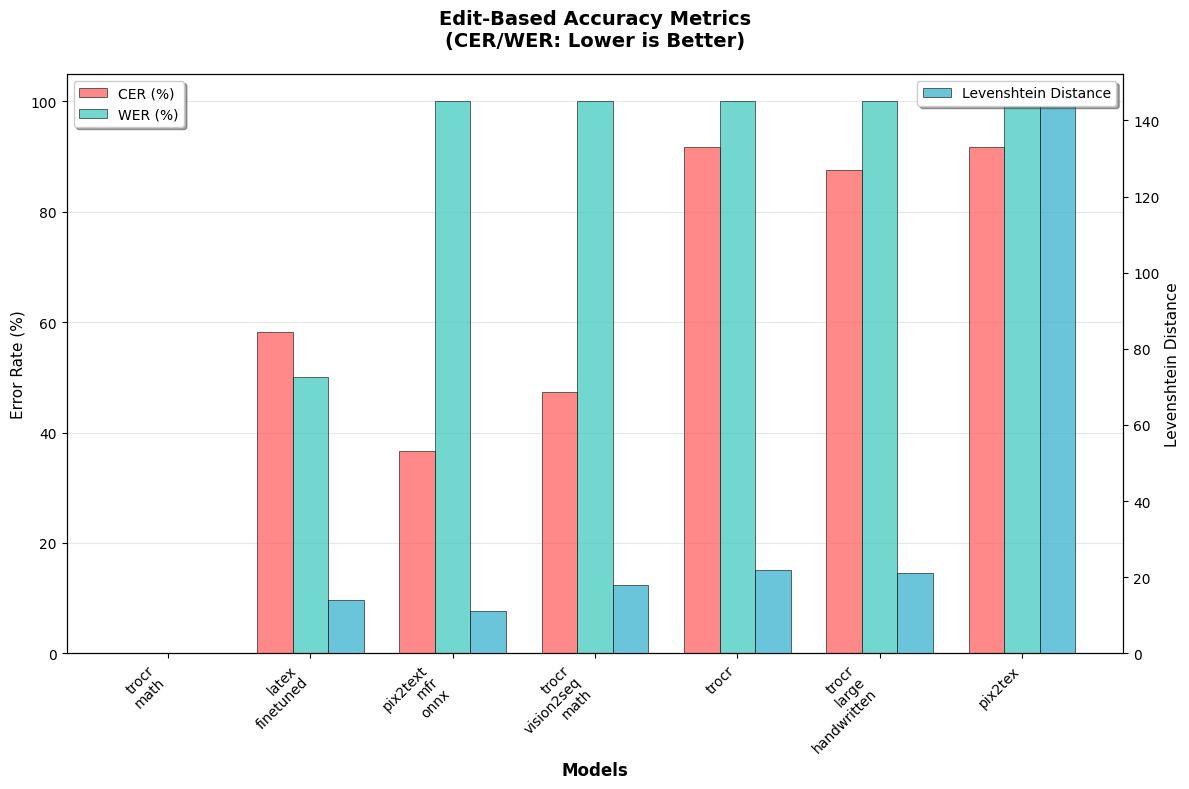
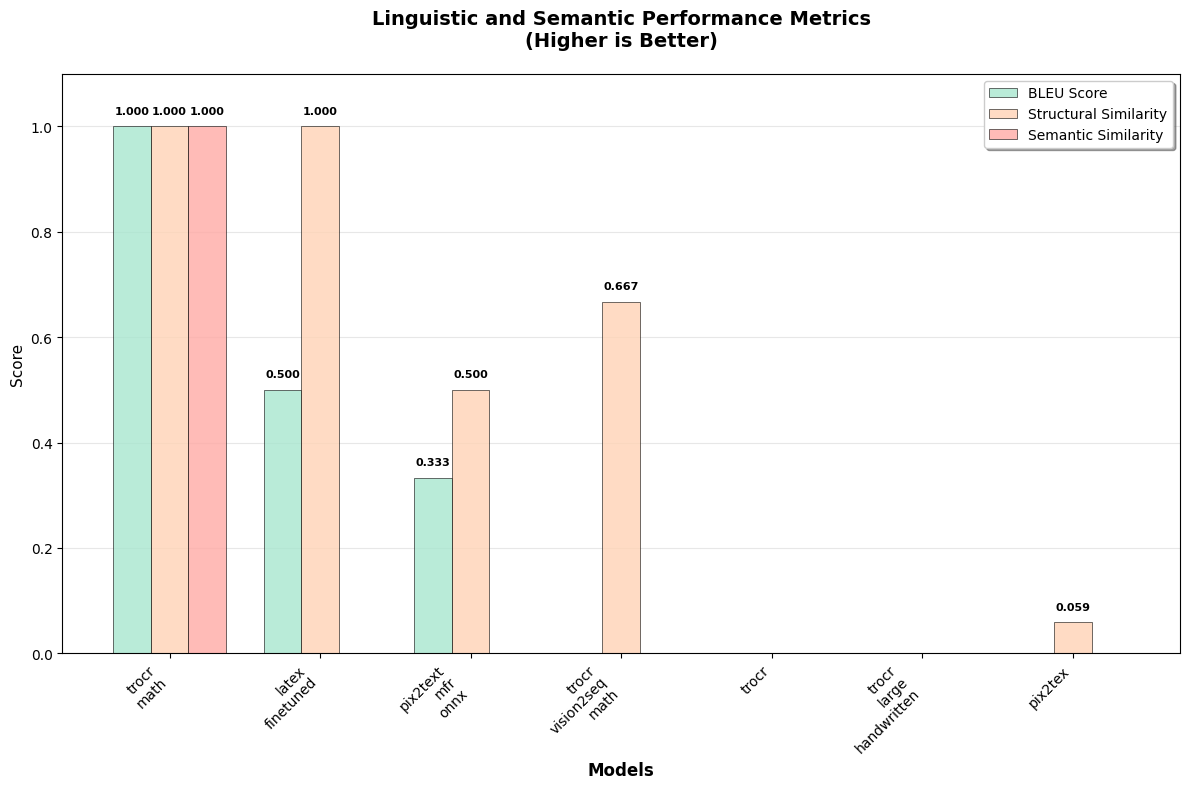
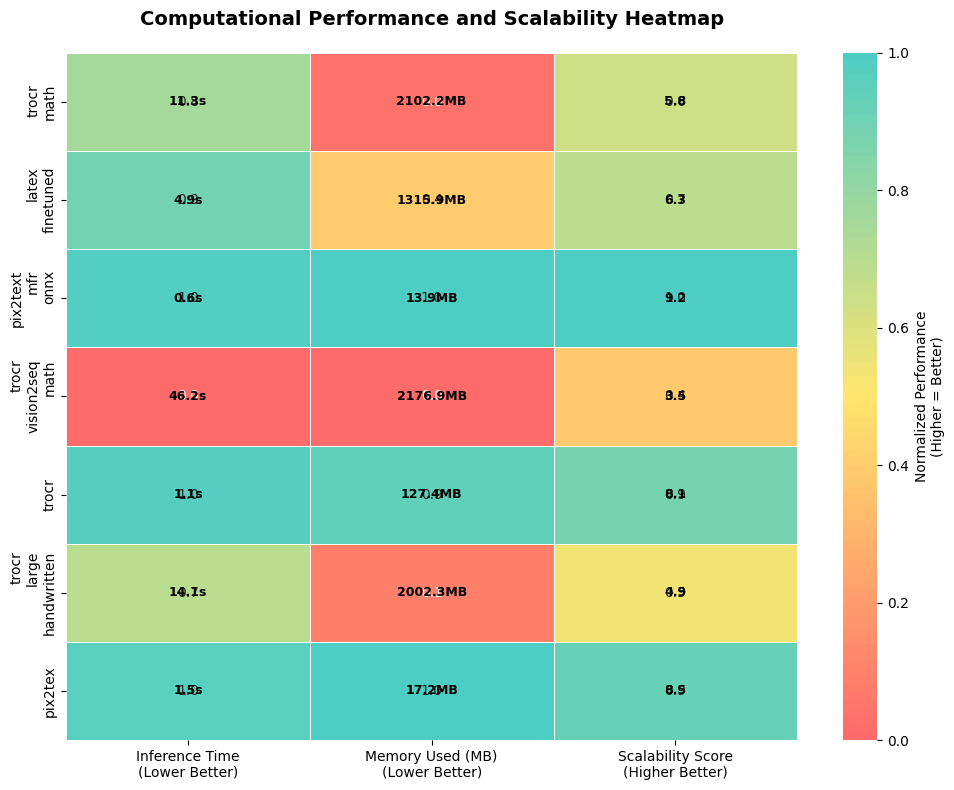
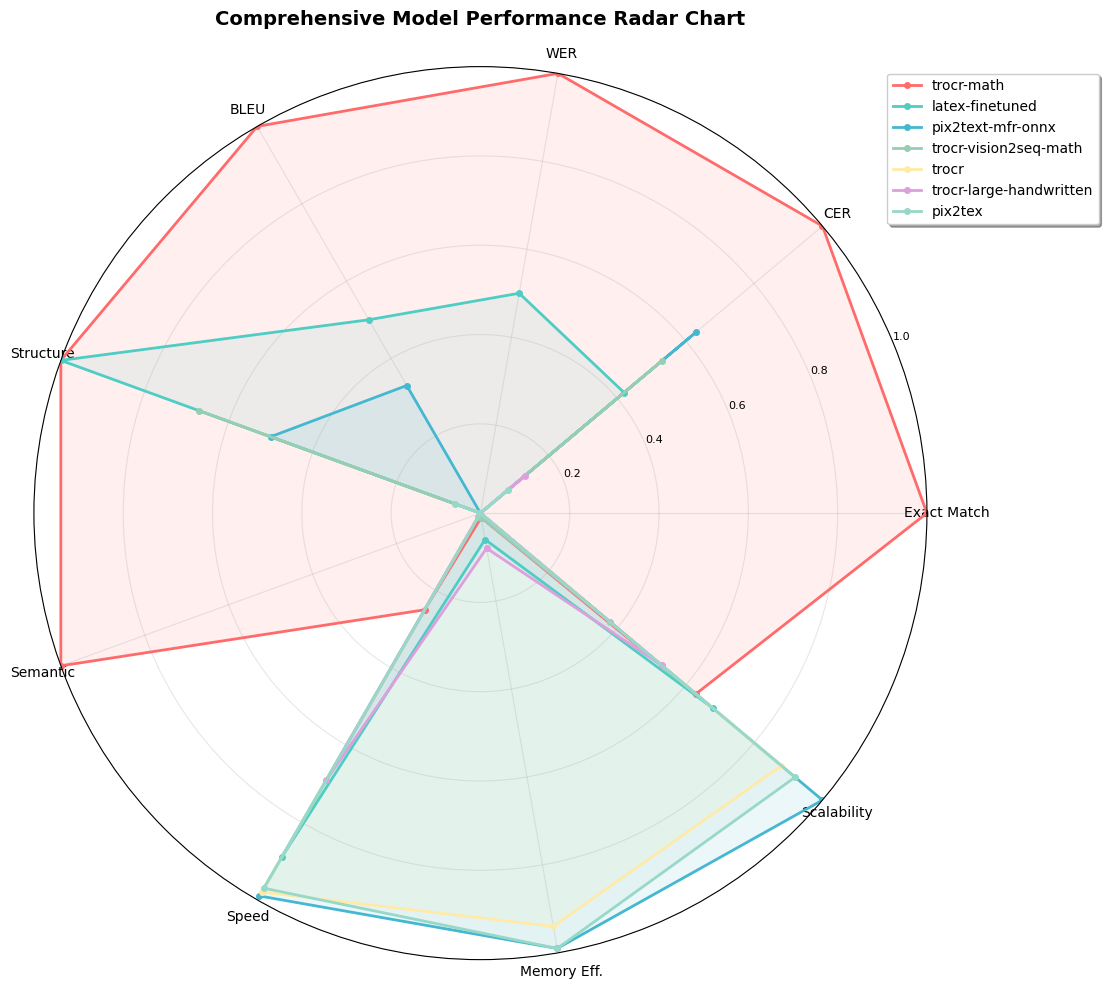

The script that saved these images, in order:
import matplotlib.pyplot as plt
import numpy as np
import seaborn as sns
from matplotlib.colors import LinearSegmentedColormap

# Set style for better visuals
plt.style.use('default')
sns.set_palette("husl")

# Data from JSON
models = ['trocr-math', 'latex-finetuned', 'pix2text-mfr-onnx', 
          'trocr-vision2seq-math', 'trocr', 'trocr-large-handwritten', 'pix2tex']

# Edit-based metrics
cer = [0.0, 58.3, 36.7, 47.4, 91.7, 87.5, 91.8]  # % error
wer = [0.0, 50.0, 100.0, 100.0, 100.0, 100.0, 100.0]  # % error
levenshtein = [0, 14, 11, 18, 22, 21, 145]

# Linguistic and semantic metrics
bleu = [1.0, 0.5, 0.333, 0.0, 0.0, 0.0, 0.0]
structural_sim = [1.0, 1.0, 0.5, 0.667, 0.0, 0.0, 0.059]
semantic_sim = [1.0, 0.0, 0.0, 0.0, 0.0, 0.0, 0.0]

# Computational metrics
inference_time = [11.35, 4.89, 0.63, 46.23, 1.08, 14.13, 1.50]
memory_used = [2102.2, 1315.9, 13.9, 2176.9, 127.4, 2002.3, 17.2]
scalability = [5.8, 6.3, 9.2, 3.5, 8.1, 4.9, 8.5]  # Scalability scores (1-10)

def create_edit_based_metrics():
    """Create bar chart for edit-based accuracy metrics"""
    fig, ax1 = plt.subplots(figsize=(12, 8))
    
    x = np.arange(len(models))
    width = 0.25
    
    # Bars for CER and WER
    bars1 = ax1.bar(x - width, cer, width, label='CER (%)', color='#FF6B6B', alpha=0.8, edgecolor='black', linewidth=0.5)
    bars2 = ax1.bar(x, wer, width, label='WER (%)', color='#4ECDC4', alpha=0.8, edgecolor='black', linewidth=0.5)
    
    ax1.set_xlabel('Models', fontsize=12, fontweight='bold')
    ax1.set_ylabel('Error Rate (%)', color='black', fontsize=11)
    ax1.set_xticks(x)
    ax1.set_xticklabels([m.replace('-', '\n') for m in models], rotation=45, ha='right', fontsize=10)
    ax1.legend(loc='upper left', frameon=True, fancybox=True, shadow=True)
    ax1.grid(axis='y', alpha=0.3)
    ax1.set_axisbelow(True)
    
    # Second y-axis for Levenshtein Distance
    ax2 = ax1.twinx()
    bars3 = ax2.bar(x + width, levenshtein, width, label='Levenshtein Distance', 
                    color='#45B7D1', alpha=0.8, edgecolor='black', linewidth=0.5)
    ax2.set_ylabel('Levenshtein Distance', color='black', fontsize=11)
    ax2.legend(loc='upper right', frameon=True, fancybox=True, shadow=True)
    
    plt.title('Edit-Based Accuracy Metrics\n(CER/WER: Lower is Better)', 
              fontsize=14, fontweight='bold', pad=20)
    plt.tight_layout()
    
    # Save as PDF
    plt.savefig('edit_based_metrics.pdf', dpi=300, bbox_inches='tight')
    plt.show()

def create_linguistic_semantic_metrics():
    """Create grouped bar chart for linguistic and semantic metrics"""
    fig, ax = plt.subplots(figsize=(12, 8))
    
    x = np.arange(len(models))
    width = 0.25
    
    bars1 = ax.bar(x - width, bleu, width, label='BLEU Score', 
                   color='#A8E6CF', alpha=0.8, edgecolor='black', linewidth=0.5)
    bars2 = ax.bar(x, structural_sim, width, label='Structural Similarity', 
                   color='#FFD3B6', alpha=0.8, edgecolor='black', linewidth=0.5)
    bars3 = ax.bar(x + width, semantic_sim, width, label='Semantic Similarity', 
                   color='#FFAAA5', alpha=0.8, edgecolor='black', linewidth=0.5)
    
    ax.set_xlabel('Models', fontsize=12, fontweight='bold')
    ax.set_ylabel('Score', fontsize=11)
    ax.set_title('Linguistic and Semantic Performance Metrics\n(Higher is Better)', 
                 fontsize=14, fontweight='bold', pad=20)
    ax.set_xticks(x)
    ax.set_xticklabels([m.replace('-', '\n') for m in models], rotation=45, ha='right', fontsize=10)
    ax.legend(frameon=True, fancybox=True, shadow=True)
    ax.set_ylim(0, 1.1)
    ax.grid(axis='y', alpha=0.3)
    ax.set_axisbelow(True)
    
    # Add value labels on bars
    for bars in [bars1, bars2, bars3]:
        for bar in bars:
            height = bar.get_height()
            if height > 0:  # Only label non-zero values
                ax.text(bar.get_x() + bar.get_width()/2., height + 0.02,
                       f'{height:.3f}', ha='center', va='bottom', fontsize=8, fontweight='bold')
    
    plt.tight_layout()
    
    # Save as PDF
    plt.savefig('linguistic_semantic_metrics.pdf', dpi=300, bbox_inches='tight')
    plt.show()

def create_computational_heatmap():
    """Create heatmap for computational performance metrics"""
    # Create data matrix for heatmap
    data = np.array([inference_time, memory_used, scalability]).T
    
    # Custom colormap - red for bad, yellow for medium, green for good
    colors = ['#FF6B6B', '#FFE66D', '#4ECDC4']
    cmap = LinearSegmentedColormap.from_list('custom_red_yellow_green', colors, N=100)
    
    fig, ax = plt.subplots(figsize=(10, 8))
    
    # Normalize data for better visualization (inverse for metrics where lower is better)
    normalized_data = data.copy()
    normalized_data[:, 0] = 1 - (data[:, 0] / data[:, 0].max())  # Inverse for inference time
    normalized_data[:, 1] = 1 - (data[:, 1] / data[:, 1].max())  # Inverse for memory used
    normalized_data[:, 2] = data[:, 2] / data[:, 2].max()  # Direct for scalability
    
    # Create heatmap
    heatmap = sns.heatmap(normalized_data, 
                         xticklabels=['Inference Time\n(Lower Better)', 
                                     'Memory Used (MB)\n(Lower Better)', 
                                     'Scalability Score\n(Higher Better)'],
                         yticklabels=[m.replace('-', '\n') for m in models],
                         annot=True,
                         fmt='.1f',
                         cmap=cmap,
                         cbar_kws={'label': 'Normalized Performance\n(Higher = Better)'},
                         ax=ax,
                         linewidths=0.5,
                         linecolor='white')
    
    # Customize annotations
    for i in range(data.shape[0]):
        for j in range(data.shape[1]):
            value = data[i, j]
            if j == 1:  # Memory column
                text = f'{value:.1f}MB'
            elif j == 0:  # Time column
                text = f'{value:.1f}s'
            else:  # Scalability column
                text = f'{value:.1f}'
            
            ax.text(j + 0.5, i + 0.5, text, 
                   ha='center', va='center', fontweight='bold', fontsize=9)
    
    ax.set_title('Computational Performance and Scalability Heatmap', 
                 fontsize=14, fontweight='bold', pad=20)
    
    plt.tight_layout()
    
    # Save as PDF
    plt.savefig('computational_performance_heatmap.pdf', dpi=300, bbox_inches='tight')
    plt.show()

def create_combined_radar():
    """Optional: Create radar chart for comprehensive comparison"""
    categories = ['Exact Match', 'CER', 'WER', 'BLEU', 'Structure', 'Semantic', 
                  'Speed', 'Memory Eff.', 'Scalability']
    
    # Normalize all metrics to 0-1 scale (higher is better)
    normalized_metrics = np.array([
        [1.0, 1.0, 1.0, 1.0, 1.0, 1.0, 0.25, 0.01, 0.63],  # trocr-math
        [0.0, 0.42, 0.50, 0.5, 1.0, 0.0, 0.89, 0.06, 0.68],  # latex-finetuned
        [0.0, 0.63, 0.00, 0.33, 0.5, 0.0, 0.99, 0.99, 1.00],  # pix2text-mfr-onnx
        [0.0, 0.53, 0.00, 0.0, 0.67, 0.0, 0.01, 0.01, 0.38],  # trocr-vision2seq-math
        [0.0, 0.08, 0.00, 0.0, 0.0, 0.0, 0.98, 0.94, 0.88],  # trocr
        [0.0, 0.13, 0.00, 0.0, 0.0, 0.0, 0.69, 0.08, 0.53],  # trocr-large-handwritten
        [0.0, 0.08, 0.00, 0.0, 0.06, 0.0, 0.97, 0.99, 0.92]   # pix2tex
    ])
    
    # Create radar chart
    fig = plt.figure(figsize=(12, 10))
    ax = fig.add_subplot(111, polar=True)
    
    angles = np.linspace(0, 2*np.pi, len(categories), endpoint=False).tolist()
    angles += angles[:1]  # Complete the circle
    
    colors = ['#FF6B6B', '#4ECDC4', '#45B7D1', '#96CEB4', '#FFEAA7', '#DDA0DD', '#98D8C8']
    
    for i, model in enumerate(models):
        values = normalized_metrics[i].tolist()
        values += values[:1]  # Complete the circle
        ax.plot(angles, values, 'o-', linewidth=2, label=model, color=colors[i], markersize=4)
        ax.fill(angles, values, alpha=0.1, color=colors[i])
    
    ax.set_xticks(angles[:-1])
    ax.set_xticklabels(categories, fontsize=10)
    ax.set_ylim(0, 1)
    ax.set_yticks([0.2, 0.4, 0.6, 0.8, 1.0])
    ax.set_yticklabels(['0.2', '0.4', '0.6', '0.8', '1.0'], fontsize=8)
    ax.grid(True, alpha=0.3)
    
    plt.title('Comprehensive Model Performance Radar Chart', size=14, fontweight='bold', pad=30)
    plt.legend(bbox_to_anchor=(1.2, 1.0), frameon=True, fancybox=True, shadow=True)
    plt.tight_layout()
    
    # Save as PDF
    plt.savefig('comprehensive_radar_chart.pdf', dpi=300, bbox_inches='tight')
    plt.show()

def main():
    """Main function to generate all visualizations"""
    print("Generating visualizations and saving as PDF files...")
    
    # Create all visualizations
    create_edit_based_metrics()
    print("✓ Saved: edit_based_metrics.pdf")
    
    create_linguistic_semantic_metrics()
    print("✓ Saved: linguistic_semantic_metrics.pdf")
    
    create_computational_heatmap()
    print("✓ Saved: computational_performance_heatmap.pdf")
    
    create_combined_radar()
    print("✓ Saved: comprehensive_radar_chart.pdf")
    
    print("\nAll visualizations have been saved as PDF files in the current directory!")

if __name__ == "__main__":
    main()